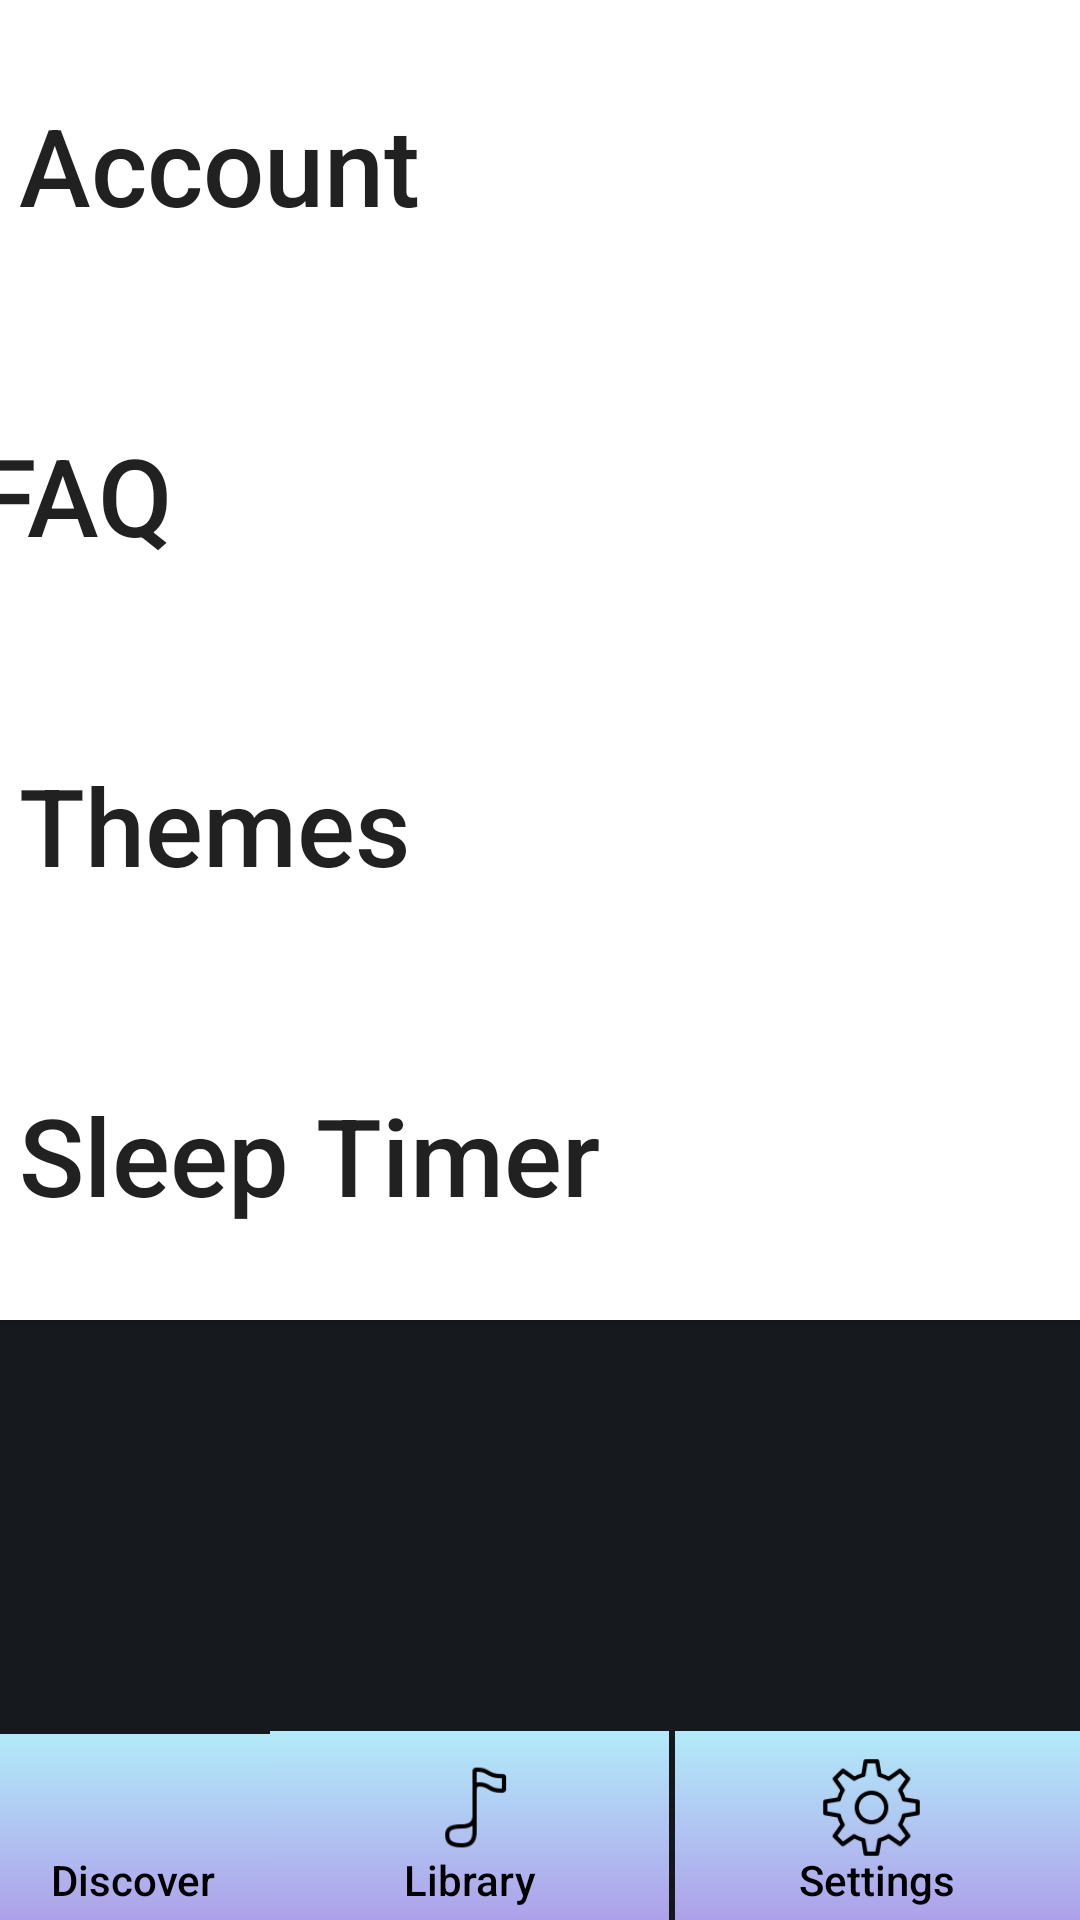

Android layout source for this screen:
<!-- AndroidManifest.xml: application theme AppTheme -->
<!-- res/layout/activity_settings.xml -->
<?xml version="1.0" encoding="utf-8"?>
<android.support.constraint.ConstraintLayout xmlns:android="http://schemas.android.com/apk/res/android"
    xmlns:app="http://schemas.android.com/apk/res-auto"
    xmlns:tools="http://schemas.android.com/tools"
    android:layout_width="match_parent"
    android:layout_height="match_parent"
    android:background="#16191E"
    tools:context=".Settings">

    <Button
        android:id="@+id/button23"
        android:layout_width="140dp"
        android:layout_height="62dp"
        android:layout_marginEnd="2dp"
        android:layout_marginRight="2dp"
        android:background="@drawable/gradient2"
        android:gravity="bottom|center"
        android:onClick="Discover"
        android:padding="4dp"
        android:text="Discover"
        android:textAllCaps="false"
        android:textColor="#000000"
        app:layout_constraintBottom_toBottomOf="parent"
        app:layout_constraintEnd_toStartOf="@+id/button27"
        app:layout_constraintStart_toStartOf="parent" />

    <Button
        android:id="@+id/button24"
        android:layout_width="135dp"
        android:layout_height="63dp"
        android:layout_marginStart="2dp"
        android:layout_marginLeft="2dp"
        android:background="@drawable/gradient2"
        android:gravity="center|bottom"
        android:padding="4dp"
        android:text="Settings"
        android:textAllCaps="false"
        android:textColor="#000000"
        app:layout_constraintBottom_toBottomOf="parent"
        app:layout_constraintEnd_toEndOf="parent"
        app:layout_constraintStart_toEndOf="@+id/button17" />

    <Button
        android:id="@+id/button27"
        android:layout_width="133dp"
        android:layout_height="63dp"

        android:layout_marginStart="2dp"
        android:layout_marginLeft="2dp"
        android:layout_marginEnd="2dp"
        android:layout_marginRight="2dp"
        android:background="@drawable/gradient2"
        android:gravity="center|bottom"
        android:onClick="Library"
        android:outlineAmbientShadowColor="#16191E"
        android:padding="4dp"
        android:text="Library"
        android:textAllCaps="false"
        android:textColor="#000000"
        android:textIsSelectable="false"
        app:layout_constraintBottom_toBottomOf="parent"
        app:layout_constraintEnd_toStartOf="@+id/button24"
        app:layout_constraintStart_toEndOf="@+id/button15" />

    <Button
        android:id="@+id/button30"
        android:layout_width="35dp"
        android:layout_height="35dp"
        android:layout_marginStart="52dp"
        android:layout_marginLeft="52dp"
        android:layout_marginTop="8dp"
        android:layout_marginEnd="52dp"
        android:layout_marginRight="52dp"
        android:background="@drawable/home"
        android:onClick="Discover"
        app:layout_constraintEnd_toStartOf="@+id/button27"
        app:layout_constraintStart_toStartOf="@+id/button15"
        app:layout_constraintTop_toTopOf="@+id/button23" />

    <Button
        android:id="@+id/button32"
        android:layout_width="35dp"
        android:layout_height="35dp"
        android:layout_marginTop="8dp"
        android:layout_marginEnd="52dp"
        android:layout_marginRight="52dp"
        android:background="@drawable/settings"
        app:layout_constraintEnd_toEndOf="parent"
        app:layout_constraintTop_toTopOf="@+id/button24" />

    <Button
        android:id="@+id/button33"
        android:layout_width="35dp"
        android:layout_height="35dp"
        android:layout_marginTop="8dp"
        android:layout_marginEnd="48dp"
        android:layout_marginRight="48dp"
        android:background="@drawable/music"
        android:onClick="Library"
        app:layout_constraintEnd_toEndOf="@+id/button27"
        app:layout_constraintTop_toTopOf="@+id/button27" />

    <Button
        android:id="@+id/btnAccount"
        android:layout_width="428dp"
        android:layout_height="110dp"
        android:layout_marginStart="8dp"
        android:layout_marginLeft="8dp"
        android:layout_marginEnd="8dp"
        android:layout_marginRight="8dp"
        android:background="#FFF"
        android:gravity="center|left"
        android:onClick="Account"
        android:text="  Account"
        android:textAllCaps="false"
        android:textSize="36sp"
        app:layout_constraintEnd_toEndOf="parent"
        app:layout_constraintHorizontal_bias="0.242"
        app:layout_constraintStart_toStartOf="parent"
        app:layout_constraintTop_toTopOf="parent"
        tools:text="  Account" />

    <Button
        android:id="@+id/button47"
        android:layout_width="428dp"
        android:layout_height="110dp"
        android:layout_marginStart="8dp"
        android:layout_marginLeft="8dp"
        android:layout_marginEnd="8dp"
        android:layout_marginRight="8dp"
        android:background="#FFF"
        android:gravity="center|left"
        android:text="   FAQ"
        android:textAllCaps="false"
        android:textSize="36sp"
        app:layout_constraintEnd_toEndOf="parent"
        app:layout_constraintHorizontal_bias="0.515"
        app:layout_constraintStart_toStartOf="parent"
        app:layout_constraintTop_toBottomOf="@+id/btnAccount"
        tools:text="   FAQ" />

    <Button
        android:id="@+id/button48"
        android:layout_width="428dp"
        android:layout_height="110dp"
        android:layout_marginStart="8dp"
        android:layout_marginLeft="8dp"
        android:layout_marginEnd="8dp"
        android:layout_marginRight="8dp"
        android:background="#FFF"
        android:gravity="center|left"
        android:text="  Themes"
        android:textAllCaps="false"
        android:textSize="36sp"
        app:layout_constraintEnd_toEndOf="parent"
        app:layout_constraintHorizontal_bias="0.242"
        app:layout_constraintStart_toStartOf="parent"
        app:layout_constraintTop_toBottomOf="@+id/button47"
        tools:text="  Themes" />

    <Button
        android:id="@+id/btnSleepTimer"
        android:layout_width="428dp"
        android:layout_height="110dp"
        android:layout_marginStart="8dp"
        android:layout_marginLeft="8dp"
        android:layout_marginEnd="8dp"
        android:layout_marginRight="8dp"
        android:background="#FFF"
        android:gravity="center|left"
        android:onClick="SleepTimer"
        android:text="  Sleep Timer"
        android:textAllCaps="false"
        android:textSize="36sp"
        app:layout_constraintEnd_toEndOf="parent"
        app:layout_constraintHorizontal_bias="0.242"
        app:layout_constraintStart_toStartOf="parent"
        app:layout_constraintTop_toBottomOf="@+id/button48"
        tools:text="  Sleep Timer" />

</android.support.constraint.ConstraintLayout>
<!-- resources referenced by this layout -->
<resources>
  <!-- drawable gradient2 (drawable) -->
  <?xml version="1.0" encoding="utf-8"?>
  <shape android:shape="rectangle"
      xmlns:android="http://schemas.android.com/apk/res/android">
      <gradient
  
          android:startColor="#AEA1EA"
          android:endColor="#B2EBF9"
          android:angle="90"
          />
  
  
  </shape>
  <!-- drawable music: png bitmap (drawable, 1355 bytes) -->
  <!-- drawable settings: png bitmap (drawable, 2935 bytes) -->
  <style name="AppTheme" parent="Theme.AppCompat.Light">
          
          <item name="android:gradientRadius">@color/colorPrimary</item>
          <item name="colorPrimaryDark">@color/colorPrimaryDark</item>
          <item name="colorAccent">@color/colorAccent</item>
      </style>
  <color name="colorPrimary">#15CCBB</color>
  <color name="colorPrimaryDark">#00574B</color>
  <color name="colorAccent">#D81B60</color>
</resources>
